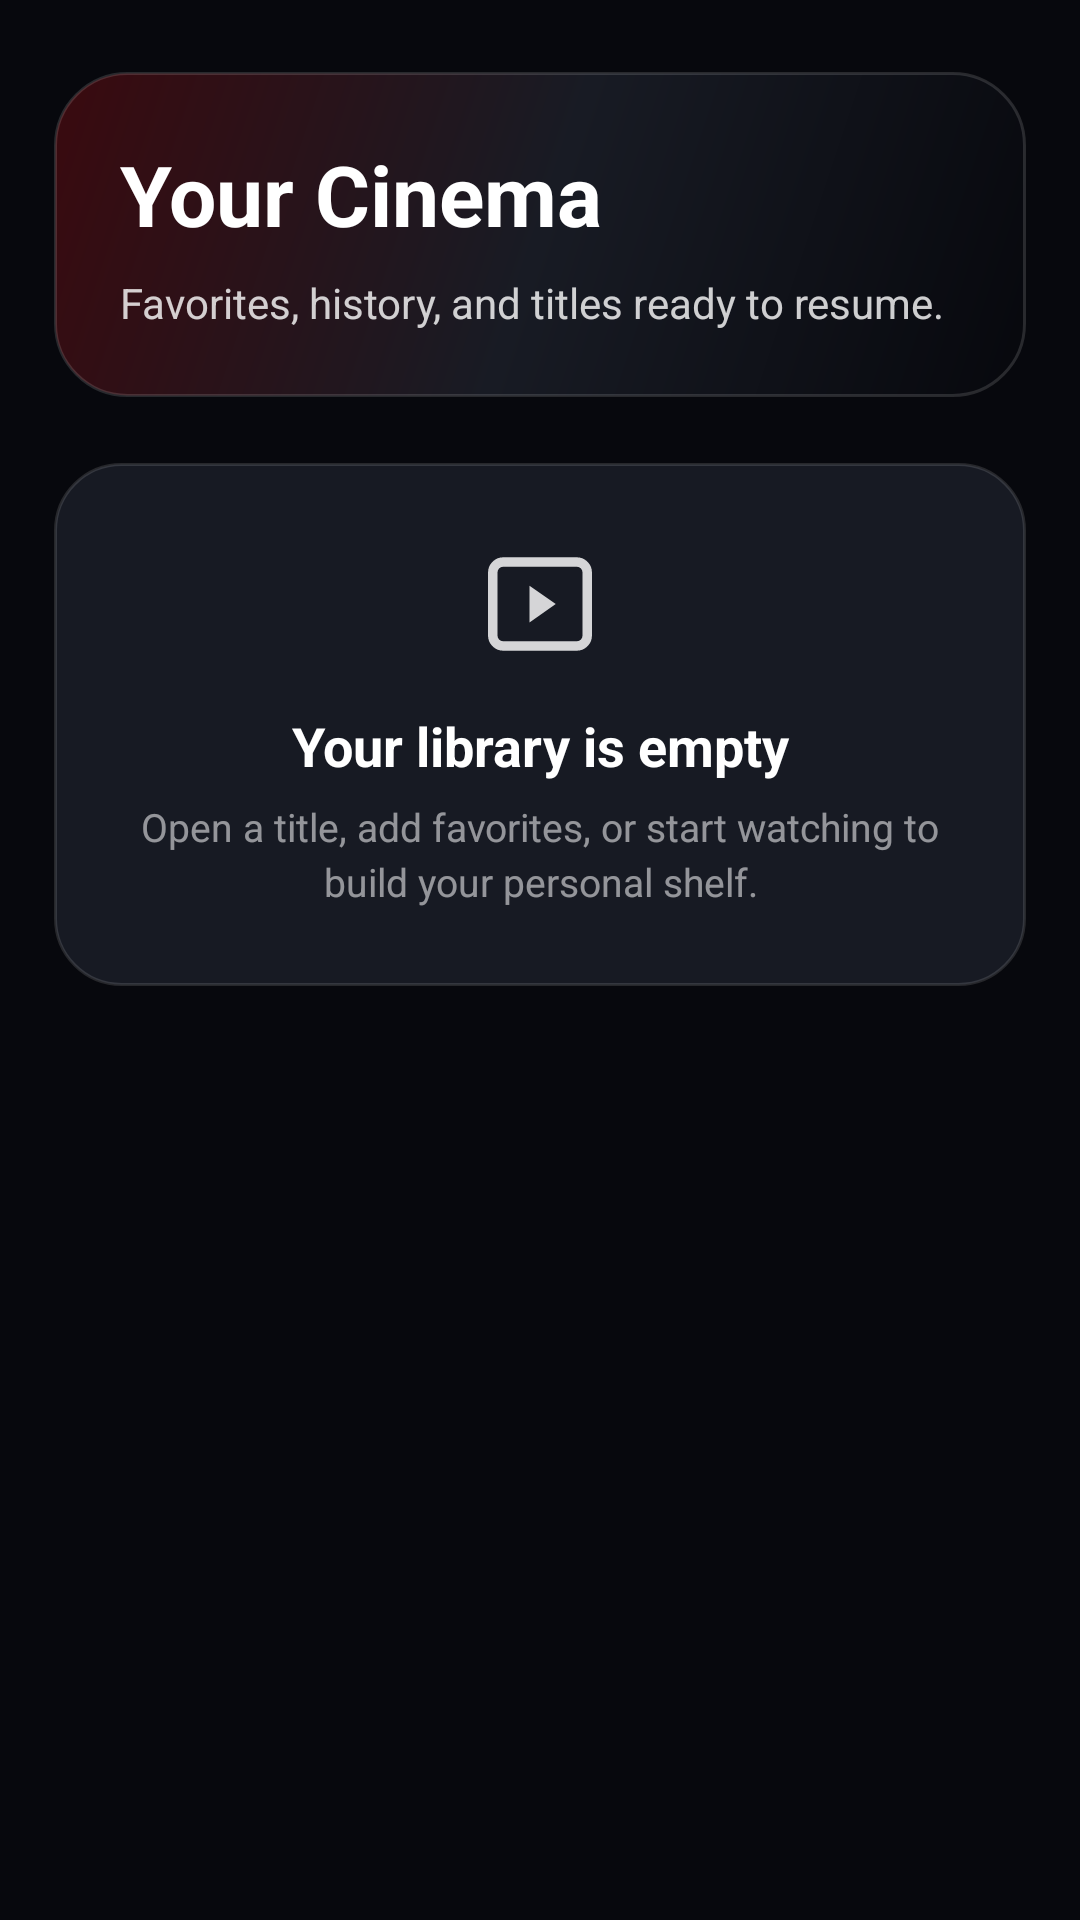

Here is an Android app screen rendered from its layout file. Give the layout XML and the strings, colors and styles it references.
<!-- AndroidManifest.xml: application theme Theme.HDHub4U -->
<!-- res/layout/fragment_library.xml -->
<?xml version="1.0" encoding="utf-8"?>
<androidx.core.widget.NestedScrollView xmlns:android="http://schemas.android.com/apk/res/android"
    android:layout_width="match_parent"
    android:layout_height="match_parent"
    android:background="@color/background_dark"
    android:fillViewport="true"
    android:scrollbars="none">

    <LinearLayout
        android:layout_width="match_parent"
        android:layout_height="wrap_content"
        android:orientation="vertical"
        android:paddingStart="18dp"
        android:paddingTop="24dp"
        android:paddingEnd="18dp"
        android:paddingBottom="28dp">

        <LinearLayout
            android:layout_width="match_parent"
            android:layout_height="wrap_content"
            android:background="@drawable/library_header_bg"
            android:orientation="vertical"
            android:padding="22dp">

            <TextView
                android:layout_width="match_parent"
                android:layout_height="wrap_content"
                android:text="Your Cinema"
                android:textColor="@color/text_primary"
                android:textSize="28sp"
                android:textStyle="bold" />

            <TextView
                android:layout_width="match_parent"
                android:layout_height="wrap_content"
                android:layout_marginTop="8dp"
                android:lineSpacingExtra="3dp"
                android:text="Favorites, history, and titles ready to resume."
                android:textColor="@color/text_secondary"
                android:textSize="14sp" />
        </LinearLayout>

        <LinearLayout
            android:id="@+id/libraryEmptyState"
            android:layout_width="match_parent"
            android:layout_height="wrap_content"
            android:layout_marginTop="22dp"
            android:background="@drawable/library_empty_bg"
            android:gravity="center"
            android:orientation="vertical"
            android:padding="26dp">

            <ImageView
                android:layout_width="42dp"
                android:layout_height="42dp"
                android:alpha="0.82"
                android:src="@drawable/ic_library" />

            <TextView
                android:layout_width="match_parent"
                android:layout_height="wrap_content"
                android:layout_marginTop="14dp"
                android:gravity="center"
                android:text="Your library is empty"
                android:textColor="@color/text_primary"
                android:textSize="18sp"
                android:textStyle="bold" />

            <TextView
                android:layout_width="match_parent"
                android:layout_height="wrap_content"
                android:layout_marginTop="6dp"
                android:gravity="center"
                android:lineSpacingExtra="3dp"
                android:text="Open a title, add favorites, or start watching to build your personal shelf."
                android:textColor="@color/text_tertiary"
                android:textSize="13sp" />
        </LinearLayout>

        <LinearLayout
            android:id="@+id/sectionFavorites"
            android:layout_width="match_parent"
            android:layout_height="wrap_content"
            android:layout_marginTop="24dp"
            android:orientation="vertical"
            android:visibility="gone">

            <TextView
                android:layout_width="match_parent"
                android:layout_height="wrap_content"
                android:text="Favorites"
                android:textColor="@color/text_primary"
                android:textSize="19sp"
                android:textStyle="bold" />

            <androidx.recyclerview.widget.RecyclerView
                android:id="@+id/rvFavorites"
                android:layout_width="match_parent"
                android:layout_height="wrap_content"
                android:layout_marginTop="12dp"
                android:paddingEnd="4dp" />
        </LinearLayout>

        <LinearLayout
            android:id="@+id/sectionContinueWatching"
            android:layout_width="match_parent"
            android:layout_height="wrap_content"
            android:layout_marginTop="24dp"
            android:orientation="vertical"
            android:visibility="gone">

            <TextView
                android:layout_width="match_parent"
                android:layout_height="wrap_content"
                android:text="Continue Watching"
                android:textColor="@color/text_primary"
                android:textSize="19sp"
                android:textStyle="bold" />

            <androidx.recyclerview.widget.RecyclerView
                android:id="@+id/rvContinueWatching"
                android:layout_width="match_parent"
                android:layout_height="wrap_content"
                android:layout_marginTop="12dp"
                android:paddingEnd="4dp" />
        </LinearLayout>

        <LinearLayout
            android:id="@+id/sectionRecentlyViewed"
            android:layout_width="match_parent"
            android:layout_height="wrap_content"
            android:layout_marginTop="24dp"
            android:orientation="vertical"
            android:visibility="gone">

            <TextView
                android:layout_width="match_parent"
                android:layout_height="wrap_content"
                android:text="Recently Viewed"
                android:textColor="@color/text_primary"
                android:textSize="19sp"
                android:textStyle="bold" />

            <androidx.recyclerview.widget.RecyclerView
                android:id="@+id/rvRecentlyViewed"
                android:layout_width="match_parent"
                android:layout_height="wrap_content"
                android:layout_marginTop="12dp"
                android:paddingEnd="4dp" />
        </LinearLayout>
    </LinearLayout>
</androidx.core.widget.NestedScrollView>
<!-- resources referenced by this layout -->
<resources>
  <color name="background_dark">#07080D</color>
  <color name="text_primary">#FFFFFF</color>
  <color name="text_secondary">#CCFFFFFF</color>
  <color name="text_tertiary">#8AFFFFFF</color>
  <!-- drawable ic_library (drawable) -->
  <?xml version="1.0" encoding="utf-8"?>
  <vector xmlns:android="http://schemas.android.com/apk/res/android"
      android:width="24dp"
      android:height="24dp"
      android:viewportWidth="24"
      android:viewportHeight="24">
      <path
          android:fillColor="#00000000"
          android:pathData="M5,4h14c1.1,0 2,0.9 2,2v12c0,1.1 -0.9,2 -2,2H5c-1.1,0 -2,-0.9 -2,-2V6c0,-1.1 0.9,-2 2,-2z"
          android:strokeColor="@color/white"
          android:strokeLineJoin="round"
          android:strokeWidth="1.8" />
      <path
          android:fillColor="@color/white"
          android:pathData="M10,8.5l5,3.5l-5,3.5z" />
  </vector>
  <!-- drawable library_empty_bg (drawable) -->
  <?xml version="1.0" encoding="utf-8"?>
  <shape xmlns:android="http://schemas.android.com/apk/res/android">
      <solid android:color="@color/surface_elevated" />
      <stroke
          android:width="1dp"
          android:color="#20FFFFFF" />
      <corners android:radius="22dp" />
  </shape>
  <!-- drawable library_header_bg (drawable) -->
  <?xml version="1.0" encoding="utf-8"?>
  <shape xmlns:android="http://schemas.android.com/apk/res/android">
      <gradient
          android:angle="315"
          android:centerColor="#181B24"
          android:endColor="#07080D"
          android:startColor="#3A0A0F" />
      <corners android:radius="24dp" />
      <stroke
          android:width="1dp"
          android:color="#22FFFFFF" />
  </shape>
  <style name="Theme.HDHub4U" parent="Theme.Material3.DayNight.NoActionBar">
          <item name="android:windowBackground">@color/background_dark</item>
          <item name="android:statusBarColor">@color/background_dark</item>
          <item name="android:navigationBarColor">@color/surface_dark</item>
          <item name="android:windowLightStatusBar">false</item>
          <item name="android:windowLightNavigationBar">false</item>
          <item name="android:forceDarkAllowed">false</item>
  
          <item name="colorPrimary">@color/accent_red</item>
          <item name="colorPrimaryDark">@color/accent_red_dark</item>
          <item name="colorSecondary">@color/accent_gold</item>
          <item name="colorOnPrimary">@color/white</item>
          <item name="colorOnSecondary">@color/background_dark</item>
          <item name="colorSurface">@color/surface_dark</item>
          <item name="colorOnSurface">@color/text_primary</item>
          <item name="colorError">@color/accent_red</item>
          <item name="fontFamily">sans-serif</item>
  
          <item name="windowActionBar">false</item>
          <item name="windowNoTitle">true</item>
          <item name="android:windowNoTitle">true</item>
          <item name="android:windowContentTransitions">true</item>
      </style>
  <color name="white">#FFFFFF</color>
  <color name="surface_elevated">#171A23</color>
  <color name="surface_dark">#101218</color>
  <color name="accent_red">#13E2D7</color>
  <color name="accent_red_dark">#0E8C7B</color>
  <color name="accent_gold">#8EF4E6</color>
</resources>
